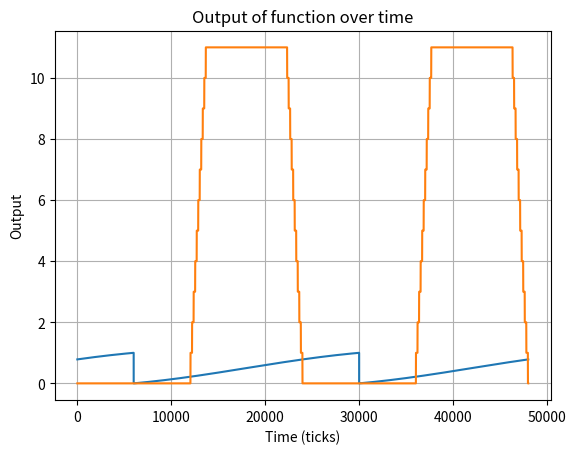

The script that saved this image:
import numpy as np
import matplotlib.pyplot as plt
import pandas as pd
import math

def clamp(value, min_value, max_value):
    return max(min_value, min(value, max_value))

def timeOfDay(t):
    d = (t / 24000.0 - 0.25) % 1.0  # %1.0 用来只取小数部分
    e = 0.5 - np.cos(d * np.pi) / 2.0
    return (d * 2.0 + e) / 3.0

def SkyBrightness(rain_level, thunder_level, time_of_day):

    d = 1.0 - rain_level * 5.0 / 16.0
    e = 1.0 - thunder_level * 5.0 / 16.0

    # 计算由于时间（一天中的不同时刻）导致的天空亮度变化
    f = 0.5 + 2.0 * clamp(math.cos(time_of_day * (math.pi * 2)), -0.25, 0.25)
    
    # 计算最终的天空变暗程度
    sky_darken = int((1.0 - f * d * e) * 11.0)
    
    return sky_darken

# 生成数据
time_values = np.array(range(0, 48000+1, 1))
timeOfDay_values = [timeOfDay(t) for t in time_values]
skyBrightness_values = [SkyBrightness(0, 0, timeOfDay) for timeOfDay in timeOfDay_values]

# 导出数据
df = pd.DataFrame({
    'time': time_values,
    'timeOfDay': timeOfDay_values,
    'skyBrightness': skyBrightness_values
})

df.to_csv('timeOfDay_and_skyBrightness.csv', index=True)

print("CSV文件已导出")

# 绘制图像
plt.plot(time_values, timeOfDay_values, label='timeOfDay')
plt.plot(time_values, skyBrightness_values, label='SkyBrightness')
plt.title('Output of function over time')
plt.xlabel('Time (ticks)')
plt.ylabel('Output')
plt.grid(True)
plt.show()
